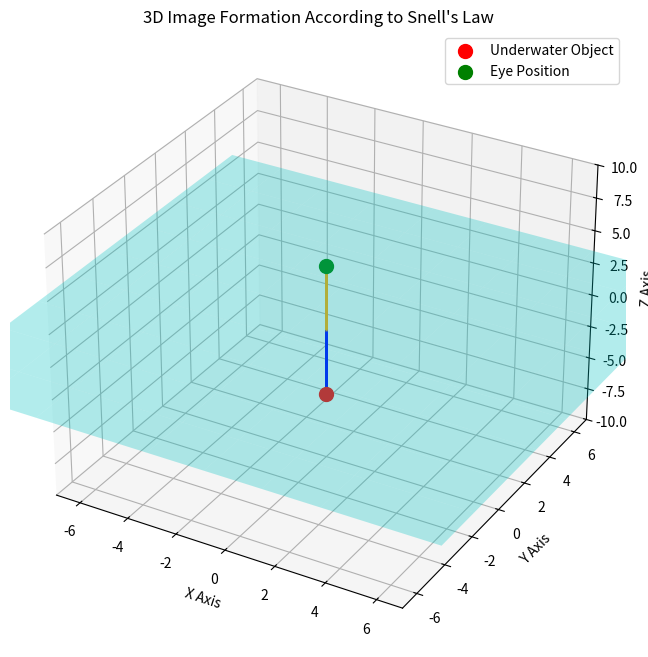

Python code for this plot:
#!/usr/bin/env python3
# -*- coding: utf-8 -*-

import numpy as np
import matplotlib.pyplot as plt
from mpl_toolkits.mplot3d import Axes3D

# Define refractive indices
n_water = 1.333  # Refractive index of water
n_air = 1.000    # Refractive index of air

# Define water surface position
z_water_surface = 0

# Define position of the object underwater
object_point = np.array([0, 0, -5])  # (x, y, z)

# Define the position of the eye
eye_position = np.array([0, 0, 5])

# Define the directions of the light rays emitted from the object point (with various angles)
theta = np.linspace(-np.pi/4, np.pi/4, 200)  # Increased number of rays
phi = np.linspace(-np.pi/4, np.pi/4, 200)    # Increased number of rays

# Create the figure
fig = plt.figure(figsize=(10, 8))
ax = fig.add_subplot(111, projection='3d')

# Plot water surface
xx, yy = np.meshgrid(np.linspace(-10, 10, 10), np.linspace(-10, 10, 10))
zz = np.zeros_like(xx) + z_water_surface
ax.plot_surface(xx, yy, zz, alpha=0.3, color='cyan')

# Plot the underwater object point
ax.scatter(object_point[0], object_point[1], object_point[2], color='red', s=100, label='Underwater Object')

# Plot the eye position
ax.scatter(eye_position[0], eye_position[1], eye_position[2], color='green', s=100, label='Eye Position')

# Initialize list to store virtual image points
virtual_points = []

# Loop over each light ray
for t in theta:
    for p in phi:
        # Calculate the direction vector of the light ray in water
        direction_in_water = np.array([
            np.sin(t)*np.cos(p),
            np.sin(t)*np.sin(p),
            np.cos(t)
        ])
        direction_in_water = direction_in_water / np.linalg.norm(direction_in_water)

        # Calculate intersection point with water surface
        # Parametric equation: r = object_point + s * direction_in_water
        # Solve for s such that z = z_water_surface
        if direction_in_water[2] == 0:
            continue
        s = (z_water_surface - object_point[2]) / direction_in_water[2]
        if s <= 0:
            continue  # The ray does not reach the water surface
        intersection_point = object_point + s * direction_in_water

        # Calculate incidence angle theta1
        cos_theta1 = abs(direction_in_water[2])  # cos(theta1) = |direction_in_water[2]|
        sin_theta1 = np.sqrt(1 - cos_theta1**2)
        theta1 = np.arccos(cos_theta1)

        # Use Snell's Law to calculate refraction angle theta2
        sin_theta2 = (n_water / n_air) * sin_theta1
        # Total internal reflection check
        if sin_theta2 > 1:
            continue  # Total internal reflection occurs, skip this ray
        theta2 = np.arcsin(sin_theta2)
        cos_theta2 = np.cos(theta2)

        # Calculate refracted ray direction in air
        # Adjust the x and y components based on the ratio of sin(theta2)/sin(theta1)
        if sin_theta1 != 0:
            ratio = sin_theta2 / sin_theta1
            direction_in_air = np.array([
                direction_in_water[0] * ratio,
                direction_in_water[1] * ratio,
                np.sign(direction_in_water[2]) * cos_theta2
            ])
        else:
            direction_in_air = np.array([0, 0, np.sign(direction_in_water[2]) * cos_theta2])
        direction_in_air = direction_in_air / np.linalg.norm(direction_in_air)

        # Ensure that the refracted ray is going upwards
        if direction_in_air[2] <= 0:
            continue

        # Check if the refracted ray reaches the eye
        delta = eye_position - intersection_point
        t_eye = np.dot(delta, direction_in_air) / np.dot(direction_in_air, direction_in_air)
        if t_eye <= 0:
            continue  # Refracted ray does not reach the eye

        # Calculate the point on the refracted ray that is closest to the eye position
        point_on_ray = intersection_point + t_eye * direction_in_air
        distance_to_eye = np.linalg.norm(point_on_ray - eye_position)
        if distance_to_eye > 0.1:  # Adjust the tolerance as needed
            continue

        # Plot the underwater light ray
        ax.plot(
            [object_point[0], intersection_point[0]],
            [object_point[1], intersection_point[1]],
            [object_point[2], intersection_point[2]],
            color='blue', linewidth=1
        )

        # Plot the refracted ray in air
        ax.plot(
            [intersection_point[0], eye_position[0]],
            [intersection_point[1], eye_position[1]],
            [intersection_point[2], eye_position[2]],
            color='orange', linewidth=1
        )

        # Extend the refracted ray backward to find the virtual image
        t_virtual = - (intersection_point[2] - object_point[2]) / direction_in_air[2]
        if t_virtual >= 0:
            virtual_point = intersection_point + t_virtual * direction_in_air
            virtual_points.append(virtual_point)

            # Plot the extension of the refracted ray (dashed line)
            ax.plot(
                [intersection_point[0], virtual_point[0]],
                [intersection_point[1], virtual_point[1]],
                [intersection_point[2], virtual_point[2]],
                color='gray', linestyle='dashed', linewidth=10
            )

# Plot virtual image points
if virtual_points:
    virtual_points = np.array(virtual_points)
    ax.scatter(virtual_points[:,0], virtual_points[:,1], virtual_points[:,2], color='purple', s=50, label='Virtual Image')

# Set axis labels
ax.set_xlabel('X Axis')
ax.set_ylabel('Y Axis')
ax.set_zlabel('Z Axis')

# Set title
ax.set_title('3D Image Formation According to Snell\'s Law')

# Set legend
handles, labels = ax.get_legend_handles_labels()
by_label = dict(zip(labels, handles))
ax.legend(by_label.values(), by_label.keys())

# Set display range
ax.set_xlim(-7, 7)
ax.set_ylim(-7, 7)
ax.set_zlim(-10, 10)

# Show grid
ax.grid(True)

# Show the figure
plt.show()
